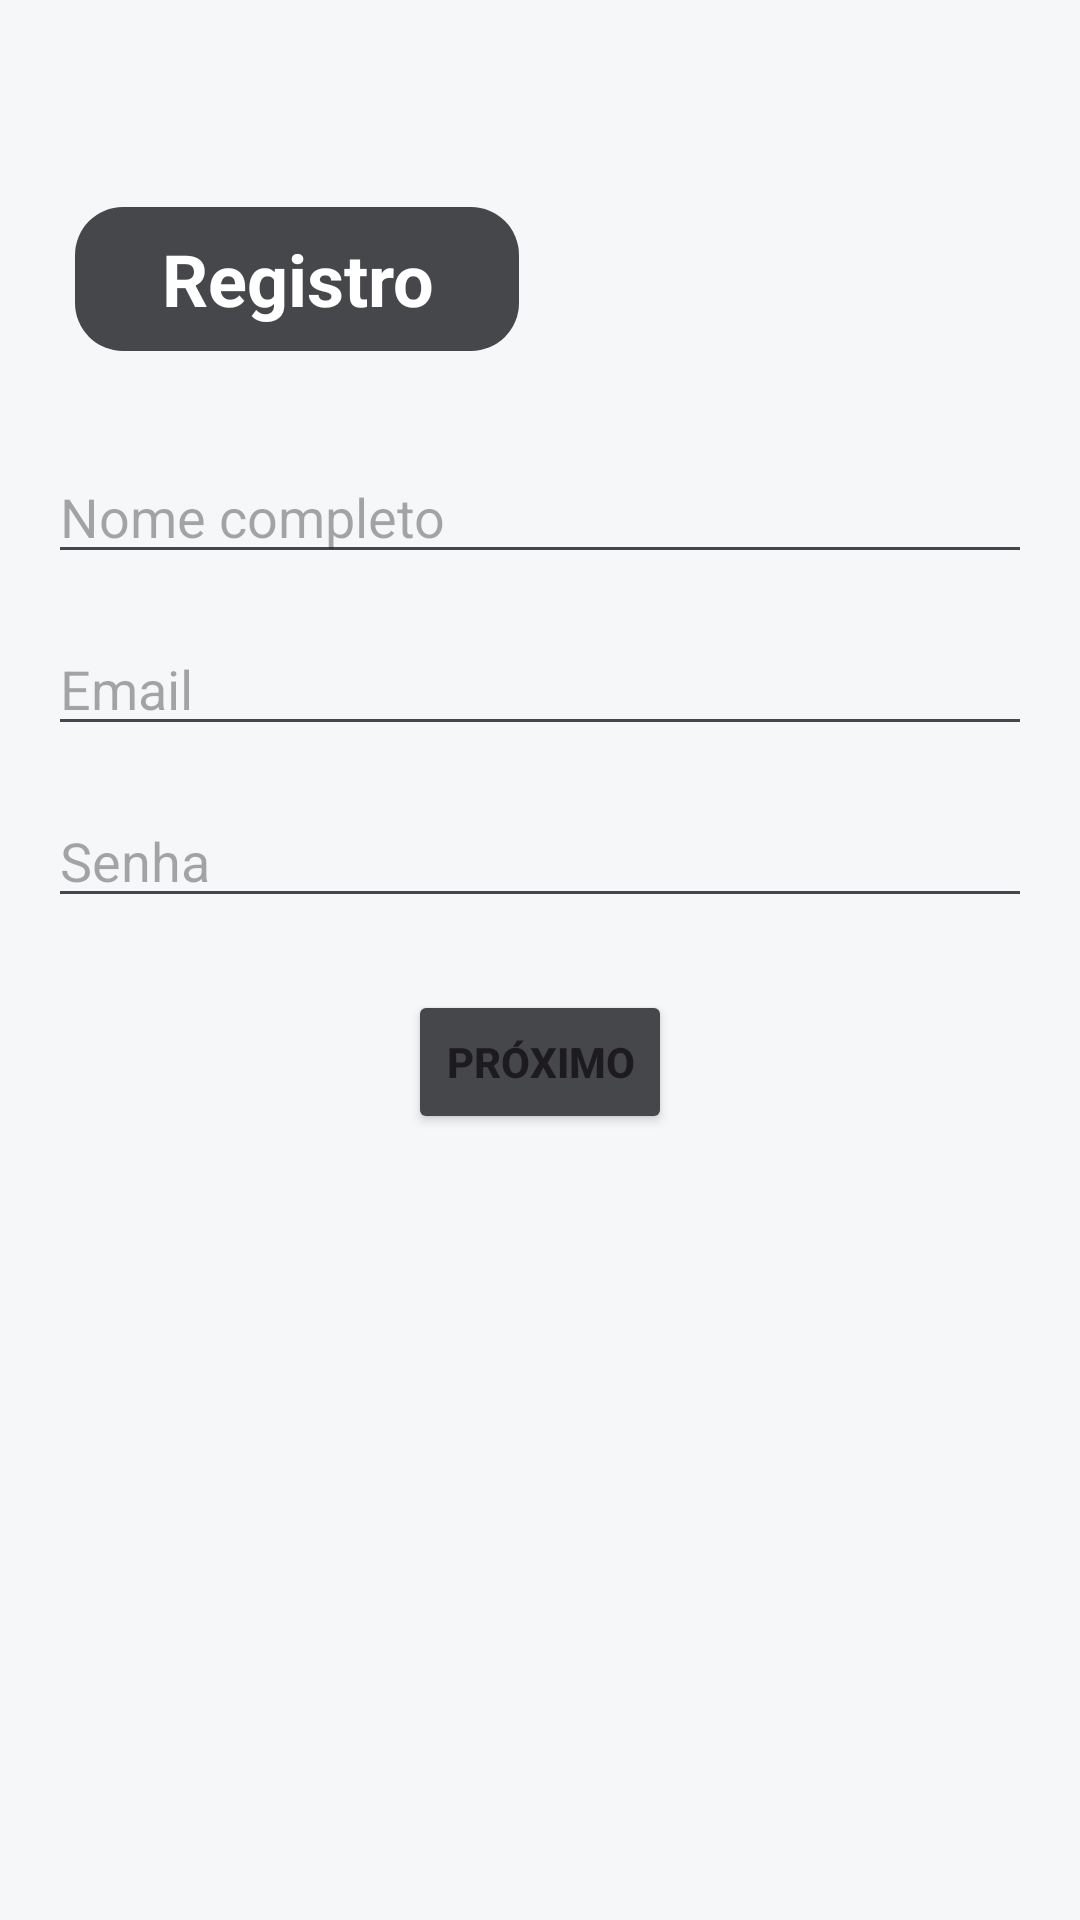

Produce the Android XML layout that renders to this screen, including the resource entries it uses.
<!-- AndroidManifest.xml: application theme Theme.LongLive -->
<!-- res/layout/activity_registro.xml -->
<?xml version="1.0" encoding="utf-8"?>
<androidx.constraintlayout.widget.ConstraintLayout xmlns:android="http://schemas.android.com/apk/res/android"
    xmlns:app="http://schemas.android.com/apk/res-auto"
    xmlns:tools="http://schemas.android.com/tools"
    android:layout_width="match_parent"
    android:layout_height="match_parent"
    android:background="#F5F7F8"
    android:fitsSystemWindows="true">

    
    <TextView
        android:id="@+id/titleRegistro"
        android:layout_width="150dp"
        android:layout_height="50dp"
        android:layout_marginStart="24dp"
        android:layout_marginTop="68dp"
        android:background="@drawable/borda_textview"
        android:gravity="center"
        android:text="Registro"
        android:textAlignment="center"
        android:textColor="@android:color/white"
        android:textSize="24sp"
        android:textStyle="bold"
        app:layout_constraintStart_toStartOf="parent"
        app:layout_constraintTop_toTopOf="parent" />

    
    <EditText
        android:id="@+id/inputNome"
        android:layout_width="0dp"
        android:layout_height="wrap_content"
        android:layout_marginStart="16dp"
        android:layout_marginTop="32dp"
        android:layout_marginEnd="16dp"
        android:hint="Nome completo"
        app:layout_constraintEnd_toEndOf="parent"
        app:layout_constraintStart_toStartOf="parent"
        app:layout_constraintTop_toBottomOf="@id/titleRegistro" />

    
    <EditText
        android:id="@+id/inputEmail"
        android:layout_width="0dp"
        android:layout_height="wrap_content"
        android:layout_marginStart="16dp"
        android:layout_marginTop="16dp"
        android:layout_marginEnd="16dp"
        android:hint="Email"
        android:inputType="textEmailAddress"
        app:layout_constraintEnd_toEndOf="parent"
        app:layout_constraintStart_toStartOf="parent"
        app:layout_constraintTop_toBottomOf="@id/inputNome" />

    
    <EditText
        android:id="@+id/inputSenha"
        android:layout_width="0dp"
        android:layout_height="wrap_content"
        android:layout_marginStart="16dp"
        android:layout_marginTop="16dp"
        android:layout_marginEnd="16dp"
        android:hint="Senha"
        android:inputType="textPassword"
        app:layout_constraintEnd_toEndOf="parent"
        app:layout_constraintStart_toStartOf="parent"
        app:layout_constraintTop_toBottomOf="@id/inputEmail" />

    
    <Button
        android:id="@+id/buttonProximo"
        android:layout_width="wrap_content"
        android:layout_height="wrap_content"
        android:layout_marginTop="24dp"
        android:backgroundTint="#45474B"
        android:text="Próximo"
        android:textStyle="bold"
        app:layout_constraintEnd_toEndOf="parent"
        app:layout_constraintStart_toStartOf="parent"
        app:layout_constraintTop_toBottomOf="@id/inputSenha" />

    
    <ImageButton
        android:id="@+id/botao_voltar"
        android:layout_width="53dp"
        android:layout_height="54dp"
        android:layout_marginTop="64dp"
        android:layout_marginEnd="16dp"
        android:background="@null"
        android:contentDescription="Botão Voltar"
        android:src="@drawable/botao_voltar"
        android:clickable="true"
        android:focusable="true"
        app:layout_constraintEnd_toEndOf="parent"
        app:layout_constraintTop_toTopOf="parent" />
</androidx.constraintlayout.widget.ConstraintLayout>
<!-- resources referenced by this layout -->
<resources>
  <!-- drawable borda_textview (drawable) -->
  <shape xmlns:android="http://schemas.android.com/apk/res/android">
      <solid android:color="#45474B" /> 
      <stroke
          android:width="2dp"
          android:color="@android:color/transparent" /> 
      <corners android:radius="16dp" /> 
  </shape>
  <style name="Theme.LongLive" parent="Base.Theme.LongLive" />
  <style name="Base.Theme.LongLive" parent="Theme.Material3.DayNight.NoActionBar">
          
          
      </style>
</resources>
